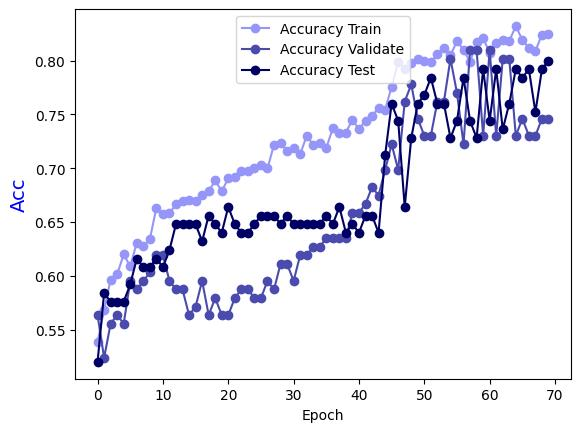

The file beside this chart, header and first rows:
Epoch, Accuracy Train, Accuracy Validate, Accuracy Test
0.0, 0.5389, 0.5635, 0.52
1.0, 0.5683, 0.5238, 0.584
2.0, 0.5966, 0.5556, 0.576
3.0, 0.6016, 0.5635, 0.576
4.0, 0.6198, 0.5556, 0.576
5.0, 0.6087, 0.5952, 0.592
6.0, 0.6309, 0.5873, 0.616
7.0, 0.6279, 0.5952, 0.608
8.0, 0.634, 0.6032, 0.608
9.0, 0.6633, 0.619, 0.616
10.0, 0.6572, 0.619, 0.608
11.0, 0.6582, 0.5952, 0.624
12.0, 0.6663, 0.5873, 0.648
13.0, 0.6694, 0.5873, 0.648
14.0, 0.6704, 0.5635, 0.648
15.0, 0.6694, 0.5714, 0.648
16.0, 0.6754, 0.5952, 0.632
17.0, 0.6785, 0.5635, 0.656
18.0, 0.6886, 0.5794, 0.648
19.0, 0.6785, 0.5635, 0.64
20.0, 0.6906, 0.5635, 0.664
21.0, 0.6916, 0.5794, 0.648
22.0, 0.6977, 0.5873, 0.64
23.0, 0.6977, 0.5873, 0.64
24.0, 0.6997, 0.5794, 0.648
25.0, 0.7027, 0.5794, 0.656
26.0, 0.6997, 0.5952, 0.656
27.0, 0.7219, 0.5873, 0.656
28.0, 0.723, 0.6111, 0.648
29.0, 0.7159, 0.6111, 0.656
30.0, 0.7189, 0.5952, 0.648
31.0, 0.7128, 0.619, 0.648
32.0, 0.73, 0.619, 0.648
33.0, 0.7219, 0.627, 0.648
34.0, 0.723, 0.627, 0.648
35.0, 0.7189, 0.6349, 0.656
36.0, 0.7371, 0.6349, 0.648
37.0, 0.7331, 0.6349, 0.664
38.0, 0.7331, 0.6349, 0.64
39.0, 0.7452, 0.6587, 0.648
40.0, 0.7361, 0.6587, 0.64
41.0, 0.7442, 0.6667, 0.656
42.0, 0.7482, 0.6825, 0.656
43.0, 0.7563, 0.6746, 0.64
44.0, 0.7543, 0.6984, 0.712
45.0, 0.7755, 0.7222, 0.76
46.0, 0.7988, 0.6984, 0.744
47.0, 0.7917, 0.7619, 0.664
48.0, 0.7978, 0.7778, 0.728
49.0, 0.8018, 0.746, 0.76
50.0, 0.7998, 0.7302, 0.768
51.0, 0.7988, 0.7302, 0.784
52.0, 0.8059, 0.7619, 0.76
53.0, 0.8119, 0.7619, 0.76
54.0, 0.8049, 0.8016, 0.728
55.0, 0.818, 0.7698, 0.744
56.0, 0.8099, 0.7222, 0.784
57.0, 0.7988, 0.8095, 0.744
58.0, 0.817, 0.8095, 0.728
59.0, 0.821, 0.7302, 0.792
... 10 more rows
